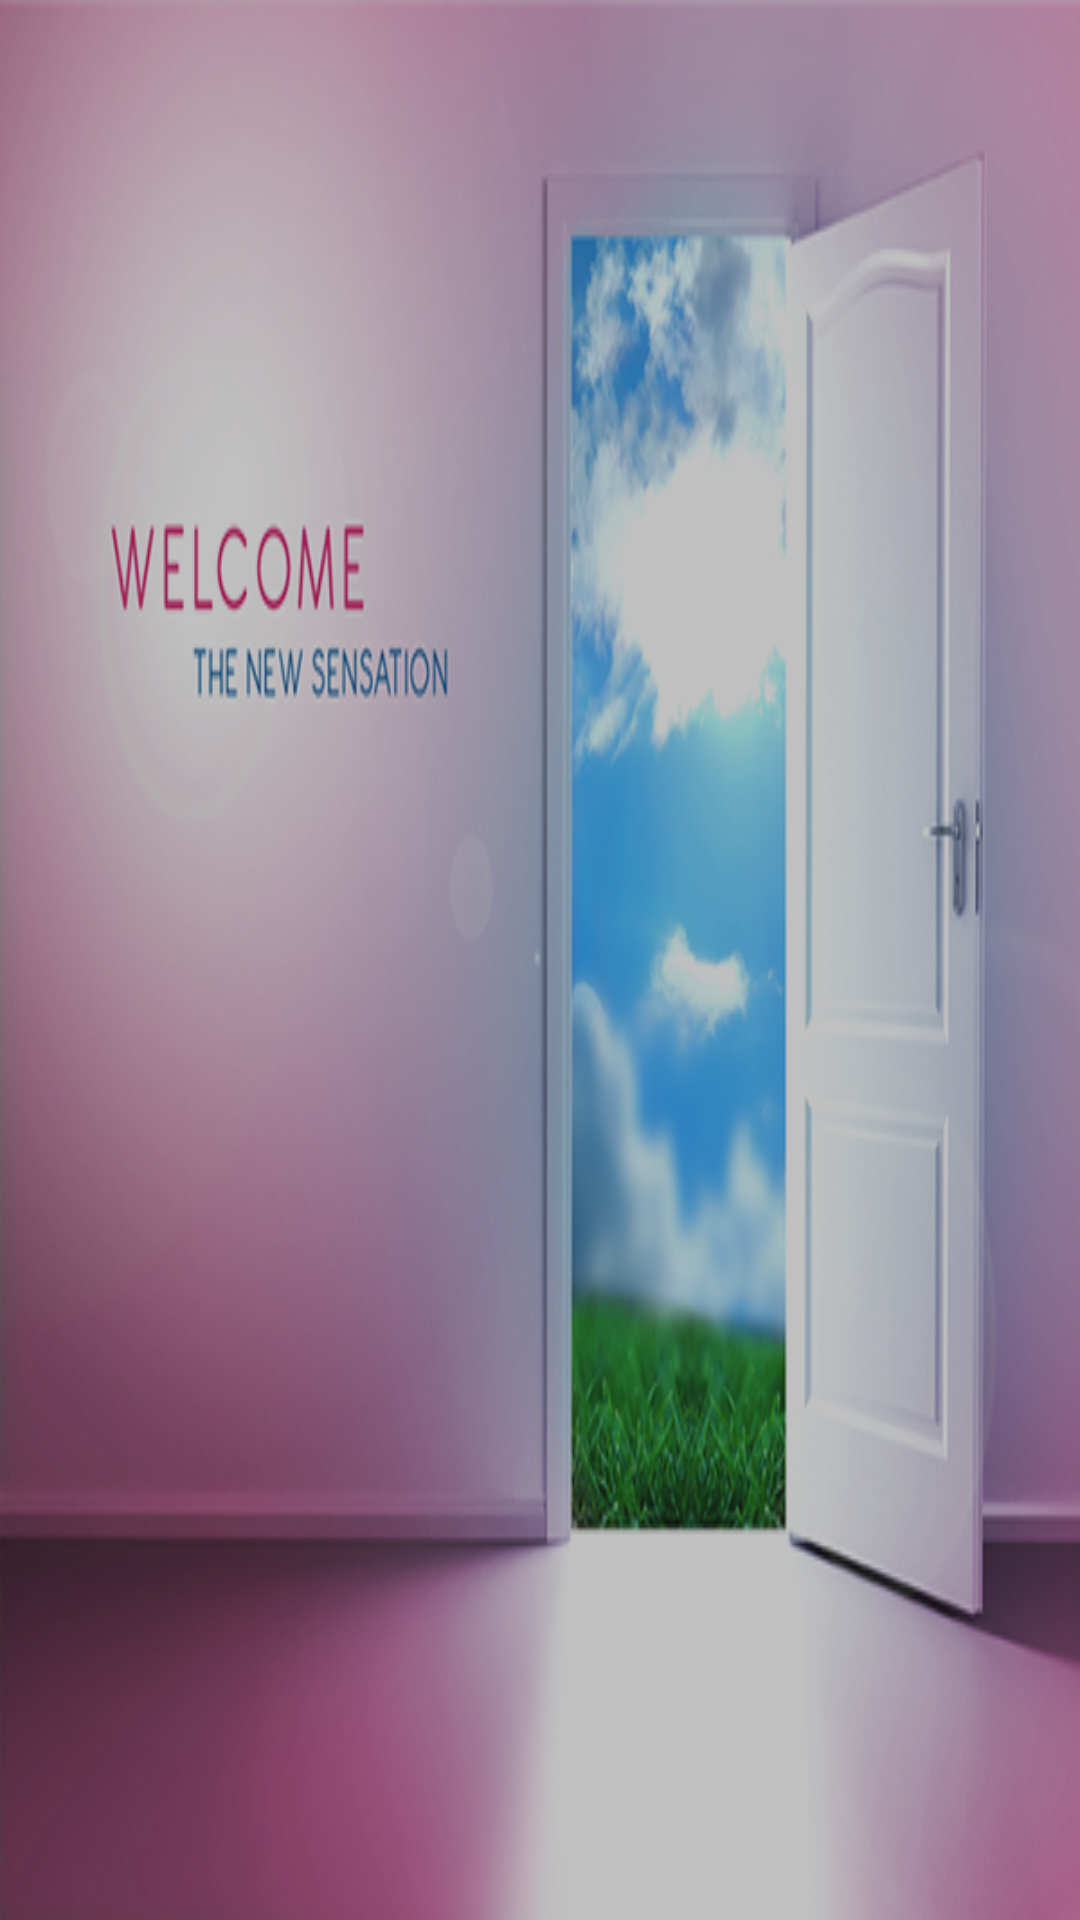

This screen was rendered from an Android layout file. Write that file and the resources it references.
<!-- AndroidManifest.xml: application theme AppTheme -->
<!-- res/layout/activity_welcome.xml -->
<?xml version="1.0" encoding="utf-8"?>
<RelativeLayout xmlns:android="http://schemas.android.com/apk/res/android"
    xmlns:app="http://schemas.android.com/apk/res-auto"
    xmlns:tools="http://schemas.android.com/tools"
    android:layout_width="match_parent"
    android:layout_height="match_parent"
    tools:context="com.example.android.capstone_project.Activities.Welcome">


    <LinearLayout xmlns:android="http://schemas.android.com/apk/res/android"
        xmlns:tools="http://schemas.android.com/tools"
        android:id="@+id/activity_main"
        android:layout_width="368dp"
        android:layout_height="495dp"
        android:layout_alignParentBottom="true"
        android:layout_alignParentEnd="true"
        android:layout_alignParentStart="true"
        android:layout_alignParentTop="true"
        android:alpha="0.7"
        android:background="@drawable/welcome"
        android:orientation="horizontal"
        android:scaleType="fitXY"
        android:weightSum="1"
        tools:context="com.example.android.capstoneproject.MainActivity"
        tools:layout_editor_absoluteX="8dp"
        tools:layout_editor_absoluteY="8dp">

    </LinearLayout>
</RelativeLayout>
<!-- resources referenced by this layout -->
<resources>
  <!-- drawable welcome: png bitmap (drawable, 251294 bytes) -->
  <style name="AppTheme" parent="Theme.AppCompat">
          
          <item name="colorPrimary">@color/colorPrimary</item>
          <item name="colorPrimaryDark">@color/colorPrimaryDark</item>
          <item name="colorAccent">@color/colorAccent</item>
      </style>
  <color name="colorPrimary">#336600</color>
  <color name="colorPrimaryDark">#303F9F</color>
  <color name="colorAccent">#FF4081</color>
</resources>
